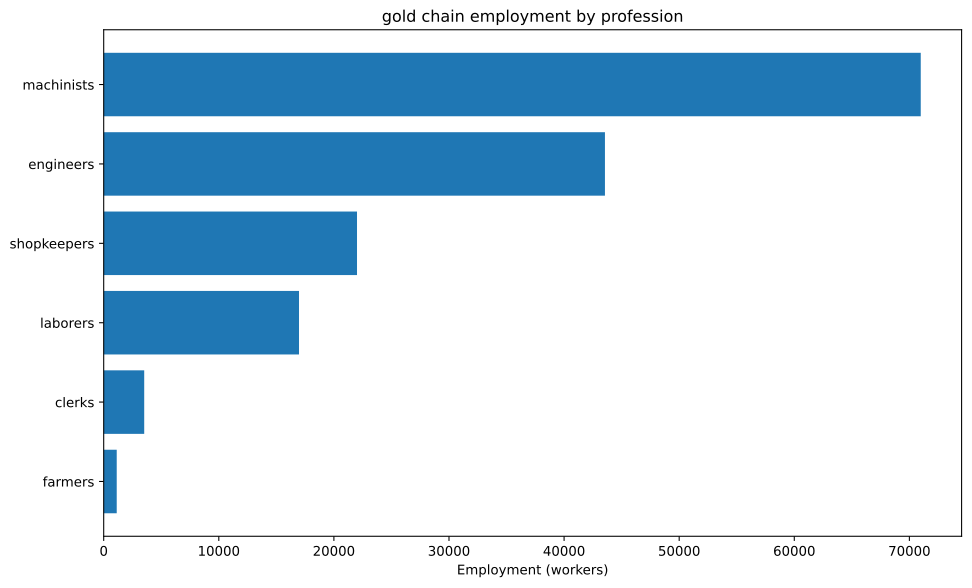

The file beside this chart, header and first rows:
config, building, profession, employment
building_tooling_workshops+pm_rubber_gri…, building_tooling_workshops, engineers, 2263
building_tooling_workshops+pm_rubber_gri…, building_tooling_workshops, machinists, 4527
building_tooling_workshops+pm_rubber_gri…, building_tooling_workshops, shopkeepers, 2263
building_paper_mills+pm_bleached_paper+p…, building_paper_mills, engineers, 180.3
building_paper_mills+pm_bleached_paper+p…, building_paper_mills, laborers, 360.6
building_paper_mills+pm_bleached_paper+p…, building_paper_mills, machinists, 360.6
building_paper_mills+pm_bleached_paper+p…, building_paper_mills, shopkeepers, 180.3
building_chemical_plants+pm_nitrogen_fix…, building_chemical_plants, engineers, 460.8
building_chemical_plants+pm_nitrogen_fix…, building_chemical_plants, laborers, 307.2
building_chemical_plants+pm_nitrogen_fix…, building_chemical_plants, machinists, 614.5
building_chemical_plants+pm_nitrogen_fix…, building_chemical_plants, shopkeepers, 153.6
building_explosives_factory+pm_brine_ele…, building_explosives_factory, engineers, 1803
building_explosives_factory+pm_brine_ele…, building_explosives_factory, laborers, 1202
building_explosives_factory+pm_brine_ele…, building_explosives_factory, machinists, 1202
building_explosives_factory+pm_brine_ele…, building_explosives_factory, shopkeepers, 600.9
building_synthetics_plants+pm_dye_produc…, building_synthetics_plants, engineers, 90.14
building_synthetics_plants+pm_dye_produc…, building_synthetics_plants, laborers, 45.07
building_synthetics_plants+pm_dye_produc…, building_synthetics_plants, machinists, 67.61
building_synthetics_plants+pm_dye_produc…, building_synthetics_plants, shopkeepers, 22.54
building_steel_mills+pm_electric_arc_pro…, building_steel_mills, engineers, 1265
building_steel_mills+pm_electric_arc_pro…, building_steel_mills, machinists, 1898
building_steel_mills+pm_electric_arc_pro…, building_steel_mills, shopkeepers, 632.7
building_motor_industry+pm_diesel_engine…, building_motor_industry, engineers, 1198
building_motor_industry+pm_diesel_engine…, building_motor_industry, machinists, 798.9
building_motor_industry+pm_diesel_engine…, building_motor_industry, shopkeepers, 399.4
building_coal_mine+pm_diesel_pump_buildi…, building_coal_mine, engineers, 1585
building_coal_mine+pm_diesel_pump_buildi…, building_coal_mine, laborers, 396.4
building_coal_mine+pm_diesel_pump_buildi…, building_coal_mine, machinists, 2378
building_coal_mine+pm_diesel_pump_buildi…, building_coal_mine, shopkeepers, 792.7
building_iron_mine+pm_diesel_pump_buildi…, building_iron_mine, engineers, 1508
building_iron_mine+pm_diesel_pump_buildi…, building_iron_mine, laborers, 377.1
building_iron_mine+pm_diesel_pump_buildi…, building_iron_mine, machinists, 2263
building_iron_mine+pm_diesel_pump_buildi…, building_iron_mine, shopkeepers, 754.2
building_sulfur_mine+pm_diesel_pump_buil…, building_sulfur_mine, engineers, 648.7
building_sulfur_mine+pm_diesel_pump_buil…, building_sulfur_mine, laborers, 162.2
building_sulfur_mine+pm_diesel_pump_buil…, building_sulfur_mine, machinists, 973.1
building_sulfur_mine+pm_diesel_pump_buil…, building_sulfur_mine, shopkeepers, 324.4
building_gold_mine+pm_diesel_pump_buildi…, building_gold_mine, engineers, 28571
building_gold_mine+pm_diesel_pump_buildi…, building_gold_mine, laborers, 7143
building_gold_mine+pm_diesel_pump_buildi…, building_gold_mine, machinists, 42857
building_gold_mine+pm_diesel_pump_buildi…, building_gold_mine, shopkeepers, 14286
building_power_plant+pm_oil-fired_plant, building_power_plant, engineers, 832.2
building_power_plant+pm_oil-fired_plant, building_power_plant, laborers, 1189
building_power_plant+pm_oil-fired_plant, building_power_plant, machinists, 891.7
building_logging_camp+pm_electric_saw_mi…, building_logging_camp, engineers, 54.09
building_logging_camp+pm_electric_saw_mi…, building_logging_camp, laborers, 54.09
building_logging_camp+pm_electric_saw_mi…, building_logging_camp, machinists, 108.2
building_logging_camp+pm_electric_saw_mi…, building_logging_camp, shopkeepers, 54.09
building_rubber_plantation+automatic_irr…, building_rubber_plantation, farmers, 1132
building_rubber_plantation+automatic_irr…, building_rubber_plantation, laborers, 1509
building_rubber_plantation+automatic_irr…, building_rubber_plantation, machinists, 377.2
building_oil_rig+pm_combustion_derricks+…, building_oil_rig, engineers, 3089
building_oil_rig+pm_combustion_derricks+…, building_oil_rig, machinists, 4633
building_oil_rig+pm_combustion_derricks+…, building_oil_rig, shopkeepers, 1544
building_railway+pm_diesel_trains_princi…, building_railway, clerks, 3520
building_railway+pm_diesel_trains_princi…, building_railway, laborers, 4223
building_railway+pm_diesel_trains_princi…, building_railway, machinists, 7039
